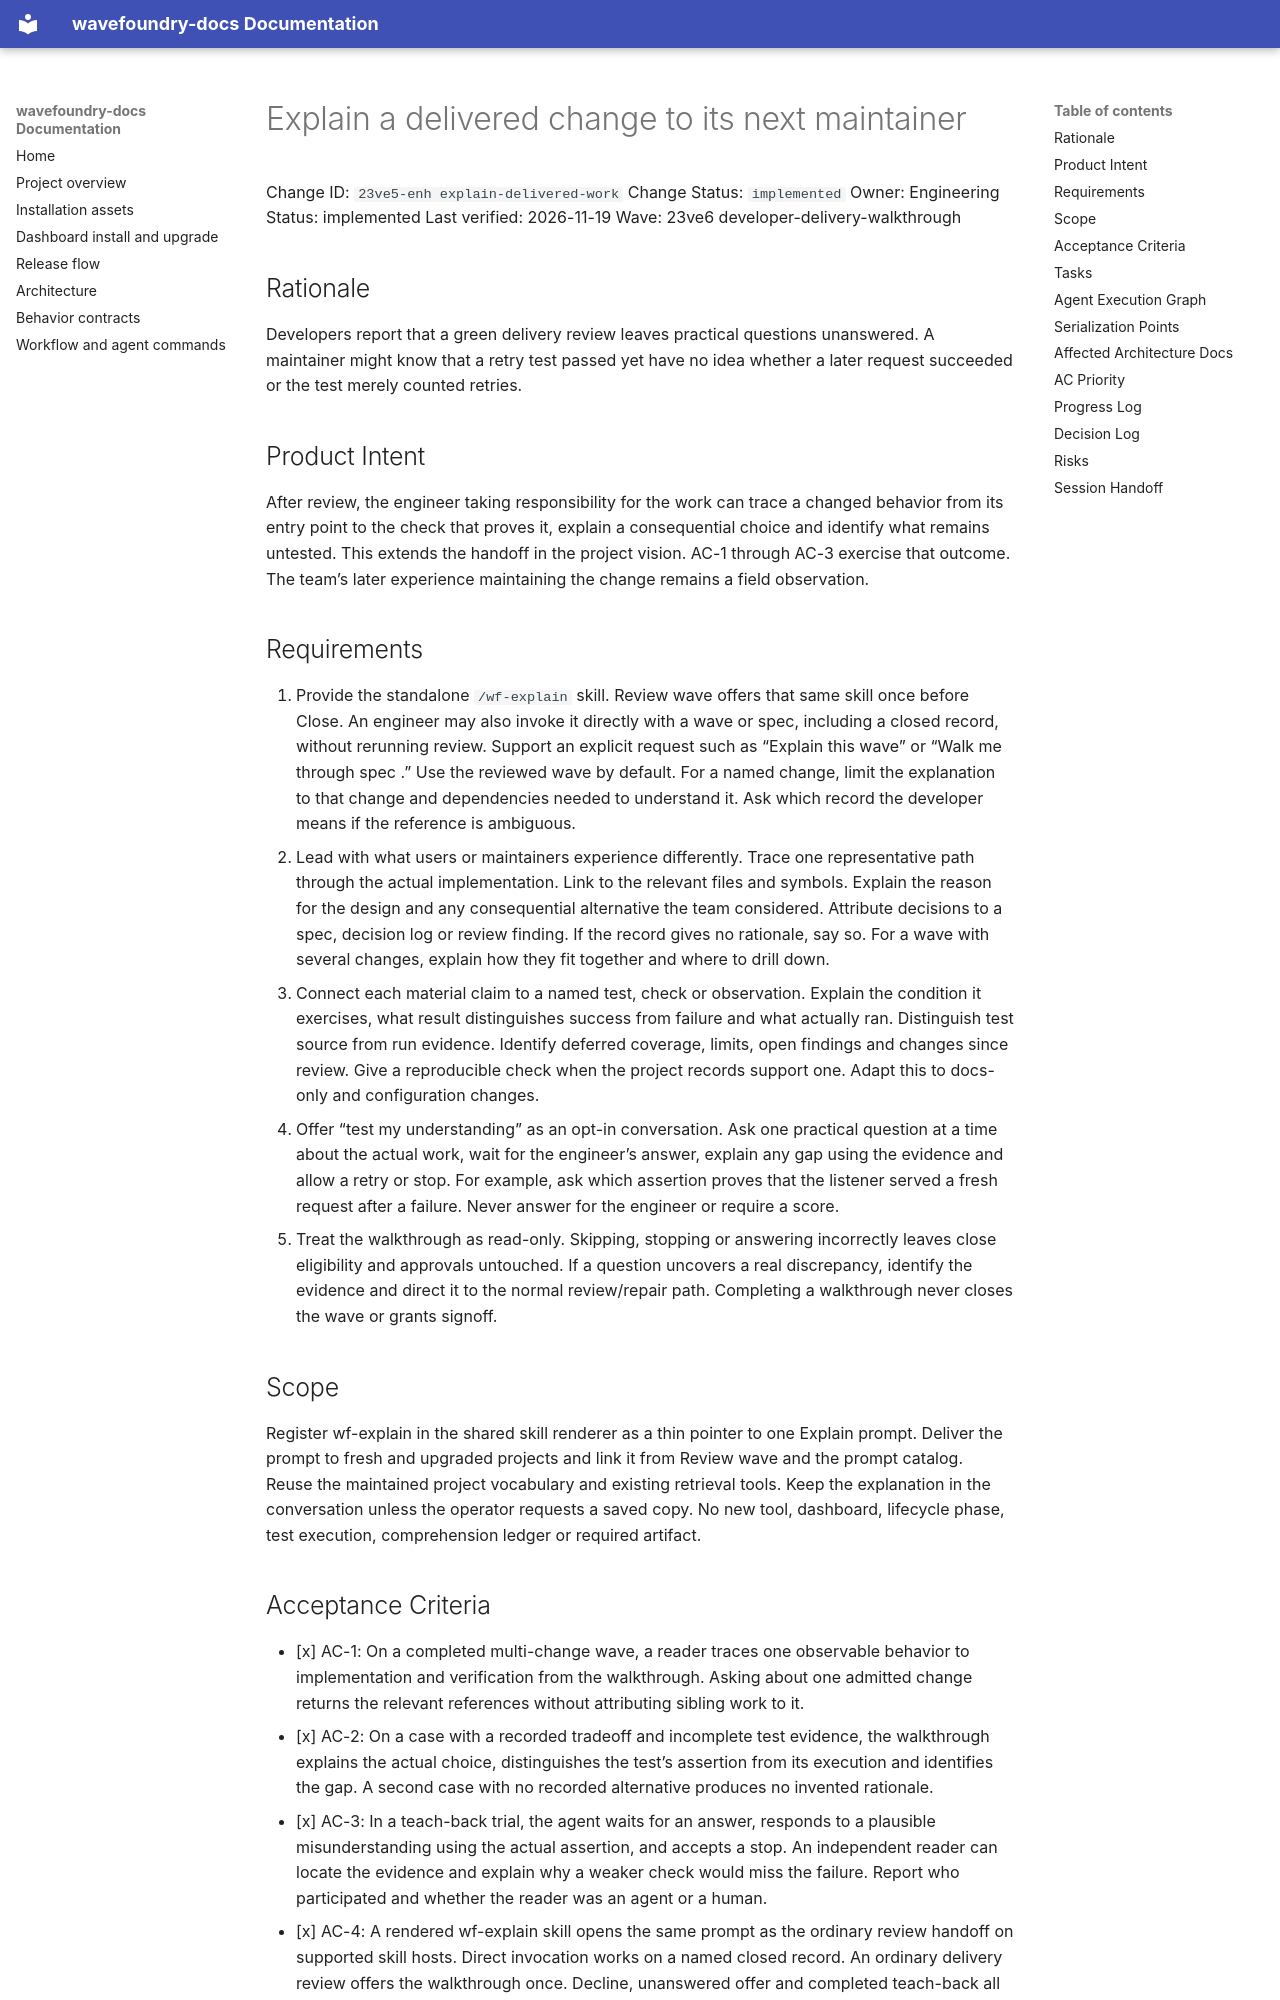

repository: coryhacking/wavefoundry · page: waves/23ve6 developer-delivery-walkthrough/23ve5-enh explain-delivered-work/index.html · generator: mkdocs

# Explain a delivered change to its next maintainer

Change ID: `23ve5-enh explain-delivered-work`
Change Status: `implemented`
Owner: Engineering
Status: implemented
Last verified: 2026-11-19
Wave: 23ve6 developer-delivery-walkthrough

## Rationale

Developers report that a green delivery review leaves practical questions unanswered. A maintainer might know that a retry test passed yet have no idea whether a later request succeeded or the test merely counted retries.

## Product Intent

After review, the engineer taking responsibility for the work can trace a changed behavior from its entry point to the check that proves it, explain a consequential choice and identify what remains untested. This extends the handoff in the project vision. AC-1 through AC-3 exercise that outcome. The team’s later experience maintaining the change remains a field observation.

## Requirements

1. Provide the standalone `/wf-explain` skill. Review wave offers that same skill once before Close. An engineer may also invoke it directly with a wave or spec, including a closed record, without rerunning review. Support an explicit request such as “Explain this wave” or “Walk me through spec <id>.” Use the reviewed wave by default. For a named change, limit the explanation to that change and dependencies needed to understand it. Ask which record the developer means if the reference is ambiguous.
2. Lead with what users or maintainers experience differently. Trace one representative path through the actual implementation. Link to the relevant files and symbols. Explain the reason for the design and any consequential alternative the team considered. Attribute decisions to a spec, decision log or review finding. If the record gives no rationale, say so. For a wave with several changes, explain how they fit together and where to drill down.
3. Connect each material claim to a named test, check or observation. Explain the condition it exercises, what result distinguishes success from failure and what actually ran. Distinguish test source from run evidence. Identify deferred coverage, limits, open findings and changes since review. Give a reproducible check when the project records support one. Adapt this to docs-only and configuration changes.
4. Offer “test my understanding” as an opt-in conversation. Ask one practical question at a time about the actual work, wait for the engineer’s answer, explain any gap using the evidence and allow a retry or stop. For example, ask which assertion proves that the listener served a fresh request after a failure. Never answer for the engineer or require a score.
5. Treat the walkthrough as read-only. Skipping, stopping or answering incorrectly leaves close eligibility and approvals untouched. If a question uncovers a real discrepancy, identify the evidence and direct it to the normal review/repair path. Completing a walkthrough never closes the wave or grants signoff.

## Scope

Register wf-explain in the shared skill renderer as a thin pointer to one Explain prompt. Deliver the prompt to fresh and upgraded projects and link it from Review wave and the prompt catalog. Reuse the maintained project vocabulary and existing retrieval tools. Keep the explanation in the conversation unless the operator requests a saved copy. No new tool, dashboard, lifecycle phase, test execution, comprehension ledger or required artifact.
